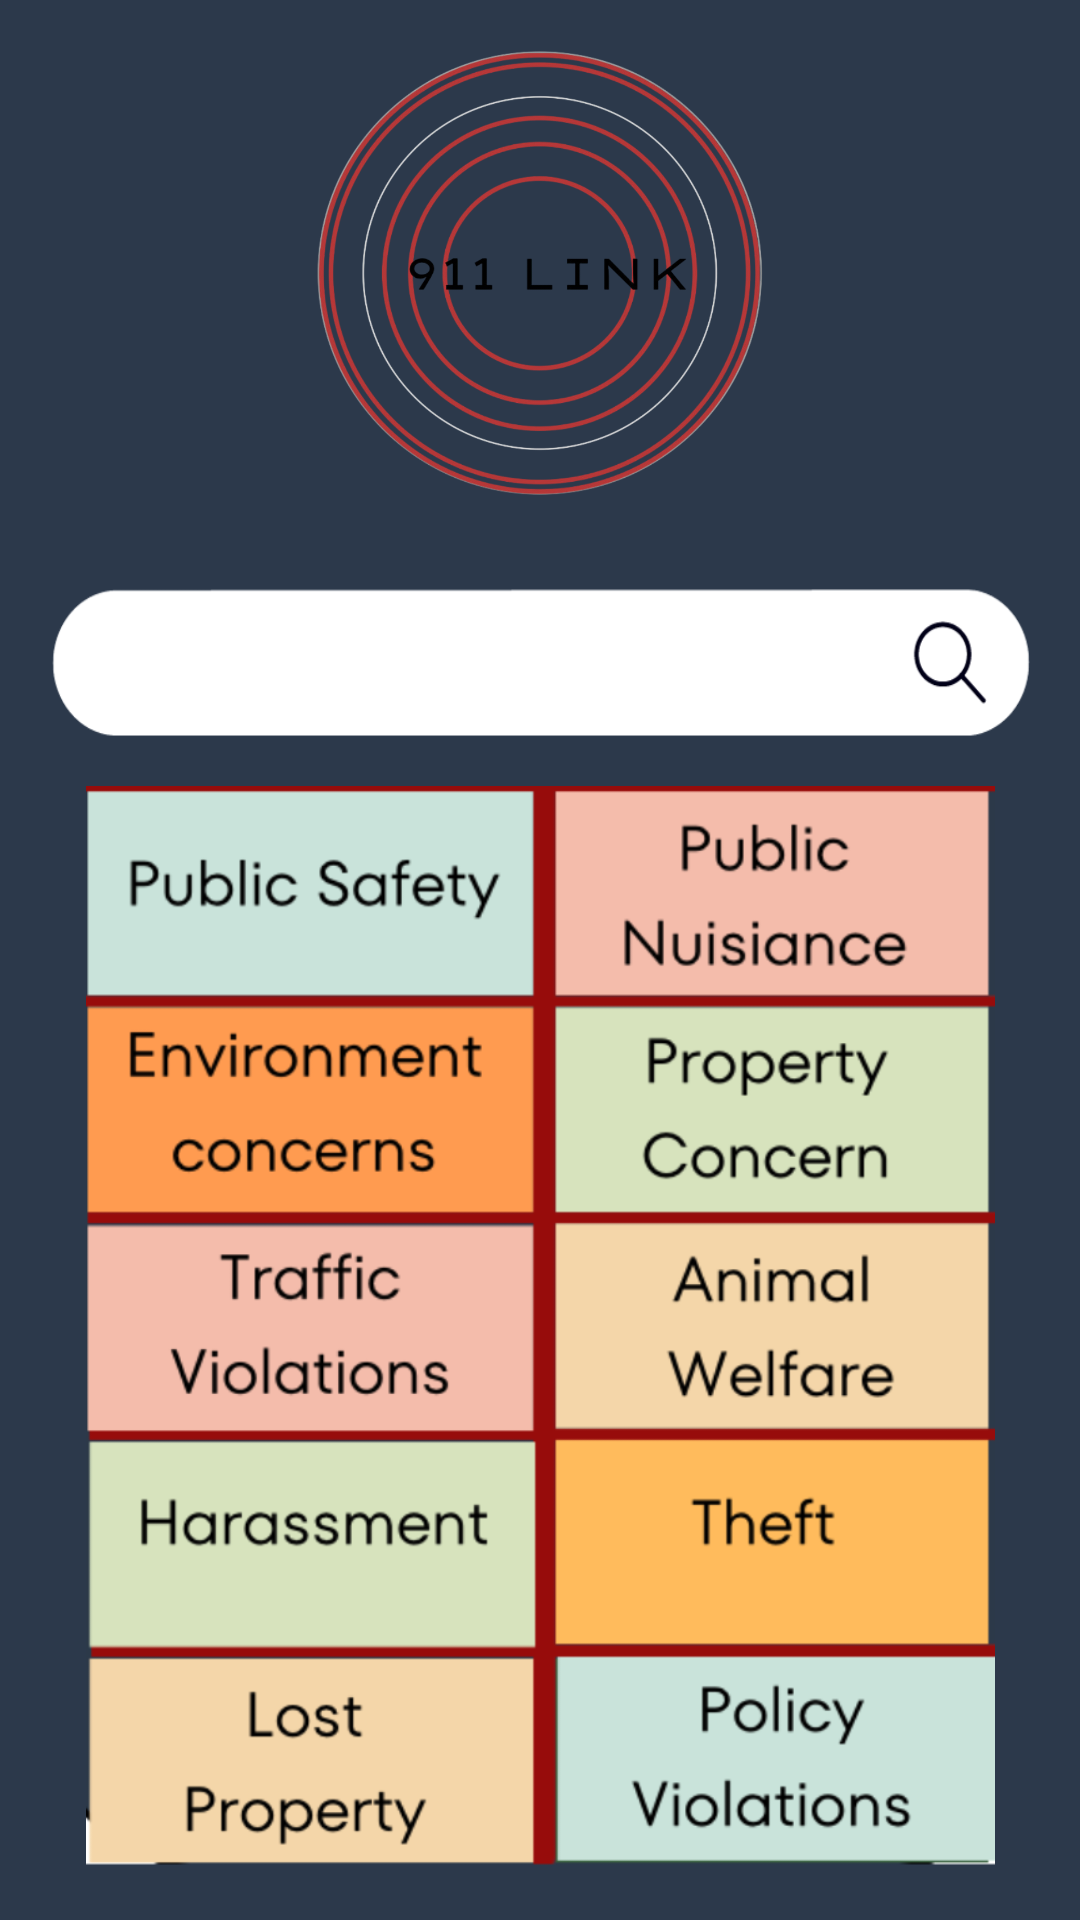

Here is an Android app screen rendered from its layout file. Give the layout XML and the strings, colors and styles it references.
<!-- AndroidManifest.xml: application theme Theme.Rescue -->
<!-- res/layout/activity_report_incident.xml -->
<LinearLayout xmlns:android="http://schemas.android.com/apk/res/android"
    android:layout_width="match_parent"
    android:layout_height="match_parent"
    android:gravity="center"
    android:orientation="vertical"
    android:padding="16dp"
    android:background="#2C394B">

    
    <ImageView
        android:id="@+id/logoImageView"
        android:layout_width="180dp"
        android:layout_height="180dp"
        android:layout_gravity="center"
        android:adjustViewBounds="true"
        android:contentDescription="App Logo"
        android:scaleType="centerInside"
        android:src="@drawable/logo_crop"
        android:paddingBottom="30dp"/>


    
    <EditText
        android:paddingTop="50dp"
        android:id="@+id/searchEditText"
        android:layout_width="match_parent"
        android:layout_height="50dp"
        android:layout_gravity="center"
        android:layout_marginBottom="16dp"
        android:background="@drawable/searchbar" />

    
    <ImageButton
        android:id="@+id/pictureImageView"
        android:layout_width="wrap_content"
        android:layout_height="wrap_content"
        android:contentDescription="Sample Image"
        android:src="@drawable/incidents"
        android:layout_gravity="center"
        android:scaleType="centerInside"
        android:background="@null"
        />

</LinearLayout>
<!-- resources referenced by this layout -->
<resources>
  <!-- drawable incidents: png bitmap (drawable, 152298 bytes) -->
  <!-- drawable logo_crop: png bitmap (drawable, 401356 bytes) -->
  <!-- drawable searchbar: png bitmap (drawable, 8217 bytes) -->
  <style name="Theme.Rescue" parent="Base.Theme.Rescue" />
  <style name="Base.Theme.Rescue" parent="Theme.Material3.DayNight.NoActionBar">
  
      </style>
</resources>
